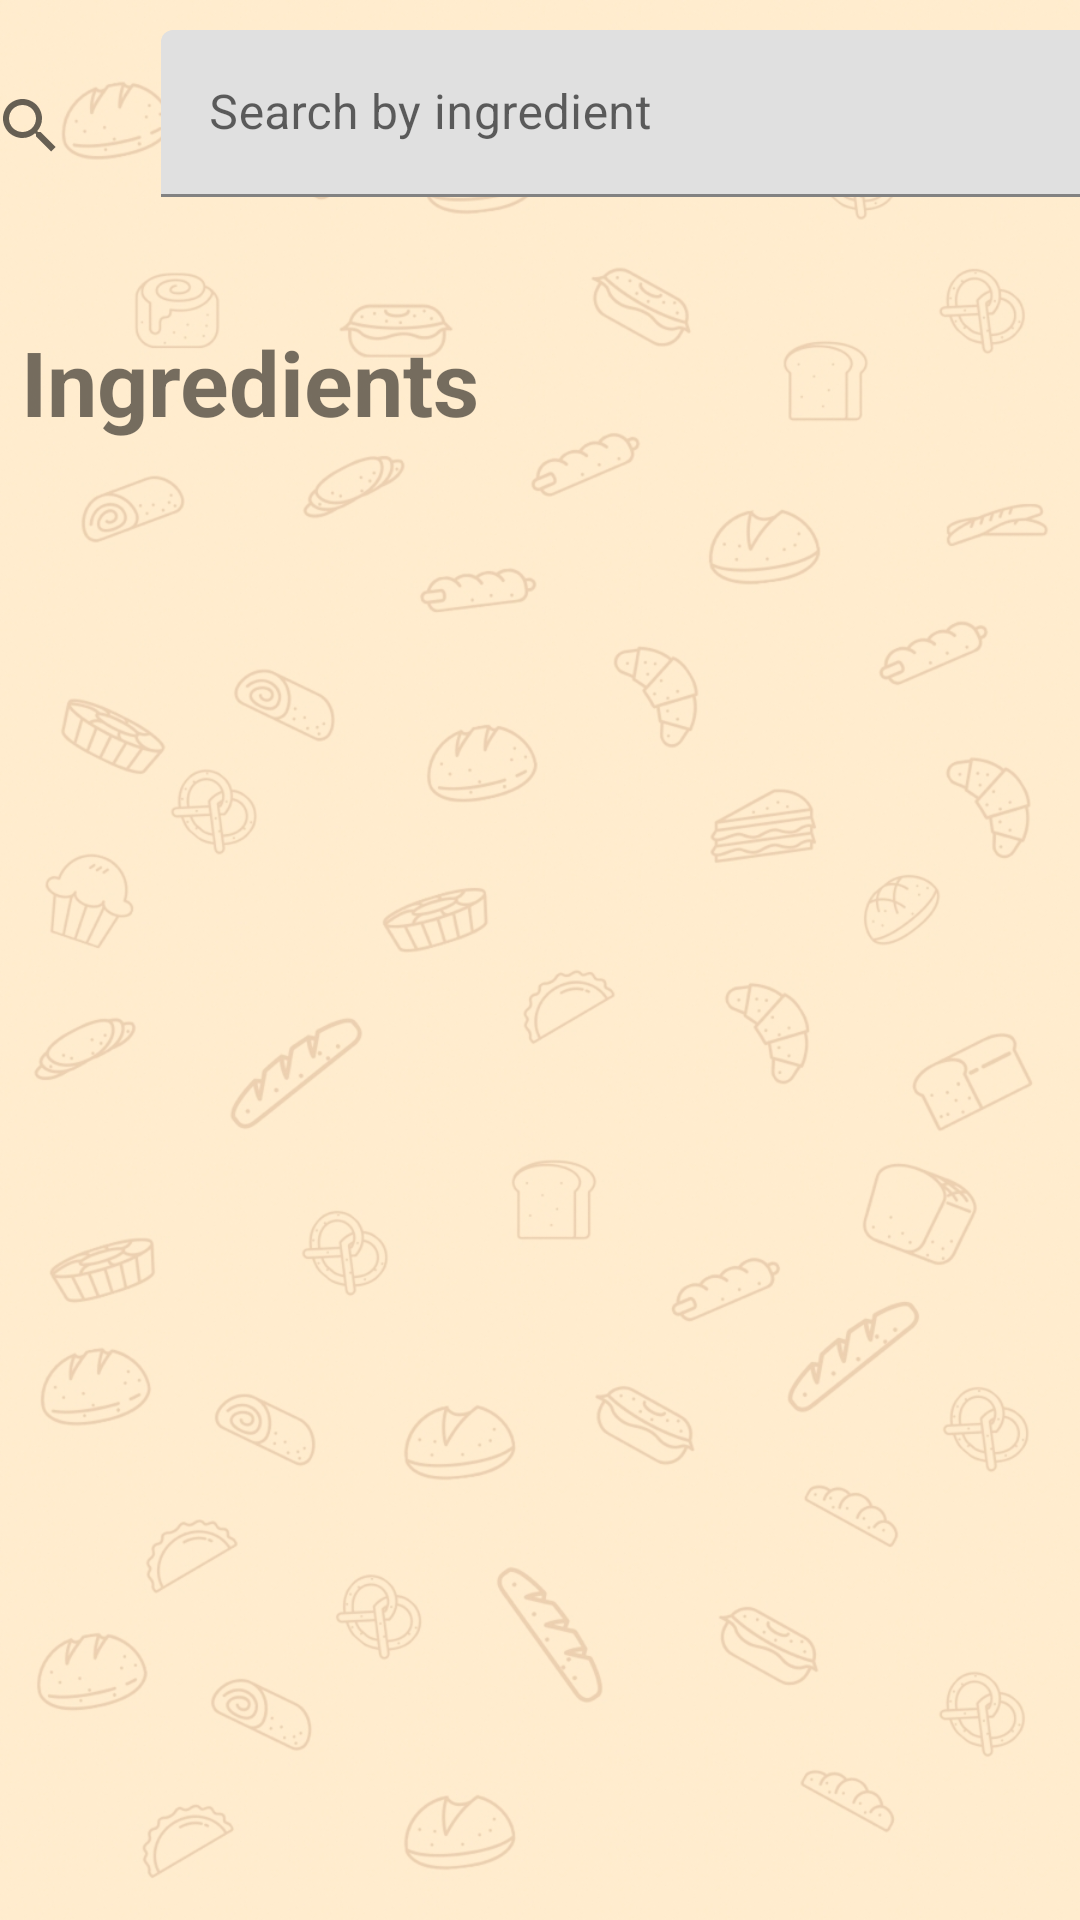

This screen was rendered from an Android layout file. Write that file and the resources it references.
<!-- AndroidManifest.xml: application theme Theme.FoodPlanner -->
<!-- res/layout/fragment_ingredient_.xml -->
<?xml version="1.0" encoding="utf-8"?>
<androidx.constraintlayout.widget.ConstraintLayout xmlns:android="http://schemas.android.com/apk/res/android"
    xmlns:app="http://schemas.android.com/apk/res-auto"
    xmlns:tools="http://schemas.android.com/tools"
    android:layout_width="match_parent"
    android:layout_height="match_parent"
    android:background="@drawable/home"
    tools:context=".features.Ingredient.Ingredient_Fragment" >

    <com.google.android.material.textfield.TextInputLayout
        android:id="@+id/ingredient_search"
        android:layout_width="313dp"
        android:layout_height="57dp"
        android:layout_marginStart="60dp"
        android:layout_marginTop="10dp"
        app:layout_constraintEnd_toEndOf="parent"
        app:layout_constraintStart_toStartOf="parent"
        app:layout_constraintTop_toTopOf="parent">

        <com.google.android.material.textfield.TextInputEditText
            android:id="@+id/ingredient_text"
            android:layout_width="match_parent"
            android:layout_height="wrap_content"
            android:hint="@string/ingredientSearch" />
    </com.google.android.material.textfield.TextInputLayout>

    <SearchView
        android:layout_width="68dp"
        android:layout_height="48dp"
        android:layout_marginTop="8dp"
        app:layout_constraintEnd_toStartOf="@+id/ingredient_search"
        app:layout_constraintHorizontal_bias="1.0"
        app:layout_constraintStart_toStartOf="parent"
        app:layout_constraintTop_toTopOf="@+id/ingredient_search" />

    <TextView
        android:id="@+id/ingredients"
        android:layout_width="241dp"
        android:layout_height="55dp"
        android:layout_marginTop="40dp"
        android:text="@string/ingredients"
        android:textSize="30sp"
        android:textStyle="bold"
        app:layout_constraintEnd_toEndOf="parent"
        app:layout_constraintHorizontal_bias="0.059"
        app:layout_constraintStart_toStartOf="parent"
        app:layout_constraintTop_toBottomOf="@+id/ingredient_search" />

    <androidx.recyclerview.widget.RecyclerView
        android:id="@+id/ingredientRecycler"
        android:layout_width="403dp"
        android:layout_height="560dp"
        android:layout_marginTop="5dp"
        app:layout_constraintEnd_toEndOf="parent"
        app:layout_constraintStart_toStartOf="parent"
        app:layout_constraintTop_toBottomOf="@+id/ingredients"
        tools:listitem="@layout/ingredient_row"/>
</androidx.constraintlayout.widget.ConstraintLayout>
<!-- res/layout/ingredient_row.xml (included above) -->
<?xml version="1.0" encoding="utf-8"?>
<androidx.constraintlayout.widget.ConstraintLayout xmlns:android="http://schemas.android.com/apk/res/android"
    xmlns:app="http://schemas.android.com/apk/res-auto"
    xmlns:tools="http://schemas.android.com/tools"
    android:layout_width="match_parent"
    android:layout_height="wrap_content">

    <androidx.cardview.widget.CardView
        android:id="@+id/ingredientCard"
        android:layout_width="match_parent"
        android:layout_height="100dp"

        android:backgroundTint="@color/begie"
        app:layout_constraintEnd_toEndOf="parent"
        app:layout_constraintStart_toStartOf="parent"
        app:layout_constraintTop_toTopOf="parent">

        <androidx.constraintlayout.widget.ConstraintLayout
            android:layout_width="match_parent"
            android:layout_height="match_parent">


            <TextView
                android:id="@+id/ingredient"
                android:layout_width="wrap_content"
                android:layout_height="wrap_content"
                android:layout_marginTop="36dp"
                android:text="TextView"
                android:textStyle="bold"
                app:layout_constraintEnd_toEndOf="parent"
                app:layout_constraintHorizontal_bias="0.498"
                app:layout_constraintStart_toStartOf="parent"
                app:layout_constraintTop_toTopOf="parent" />

        </androidx.constraintlayout.widget.ConstraintLayout>
    </androidx.cardview.widget.CardView>

</androidx.constraintlayout.widget.ConstraintLayout>
<!-- resources referenced by this layout -->
<resources>
  <color name="begie">#6BF4DFA0</color>
  <!-- drawable home: png bitmap (drawable, 312823 bytes) -->
  <string name="ingredientSearch">Search by ingredient</string>
  <string name="ingredients">Ingredients</string>
  <style name="Theme.FoodPlanner" parent="Theme.MaterialComponents.Light.DarkActionBar">
          
          <item name="colorPrimary">@color/purple_500</item>
          <item name="colorPrimaryVariant">@color/purple_700</item>
          <item name="colorOnPrimary">@color/brawn</item>
          
          <item name="colorSecondary">@color/teal_200</item>
          <item name="colorSecondaryVariant">@color/teal_700</item>
          <item name="colorOnSecondary">@color/black</item>
          
          <item name="android:statusBarColor">?attr/colorPrimaryVariant</item>
          
      </style>
  <color name="purple_500">#6BF4DFA0</color>
  <color name="purple_700">#6BF4DFA0</color>
  <color name="brawn"> #4A2511</color>
  <color name="teal_200">#FF03DAC5</color>
  <color name="teal_700">#FF018786</color>
  <color name="black">#FF000000</color>
</resources>
